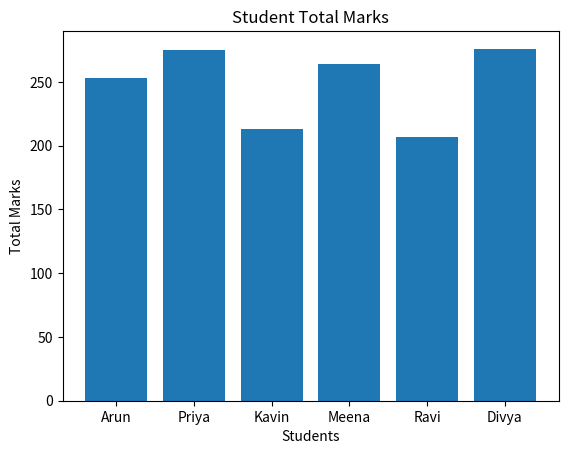

Source code (Python):
import pandas as pd
import matplotlib.pyplot as plt

# Student data
data = {
    "Name": ["Arun", "Priya", "Kavin", "Meena", "Ravi", "Divya"],
    "Python": [85, 92, 70, 88, 65, 95],
    "DBMS": [78, 88, 75, 91, 72, 89],
    "Maths": [90, 95, 68, 85, 70, 92]
}

df = pd.DataFrame(data)

# Calculate total and average
df["Total"] = df["Python"] + df["DBMS"] + df["Maths"]
df["Average"] = df["Total"] / 3

# Display student details
print("===== STUDENT MARKS ANALYSIS =====")
print(df)

# Highest scorer
highest = df.loc[df["Total"].idxmax()]
print("\nHighest Scorer:")
print(highest["Name"], "-", highest["Total"])

# Lowest scorer
lowest = df.loc[df["Total"].idxmin()]
print("\nLowest Scorer:")
print(lowest["Name"], "-", lowest["Total"])

# Class average
print("\nClass Average:")
print(round(df["Average"].mean(), 2))

# Bar chart
plt.bar(df["Name"], df["Total"])
plt.xlabel("Students")
plt.ylabel("Total Marks")
plt.title("Student Total Marks")
plt.show()
